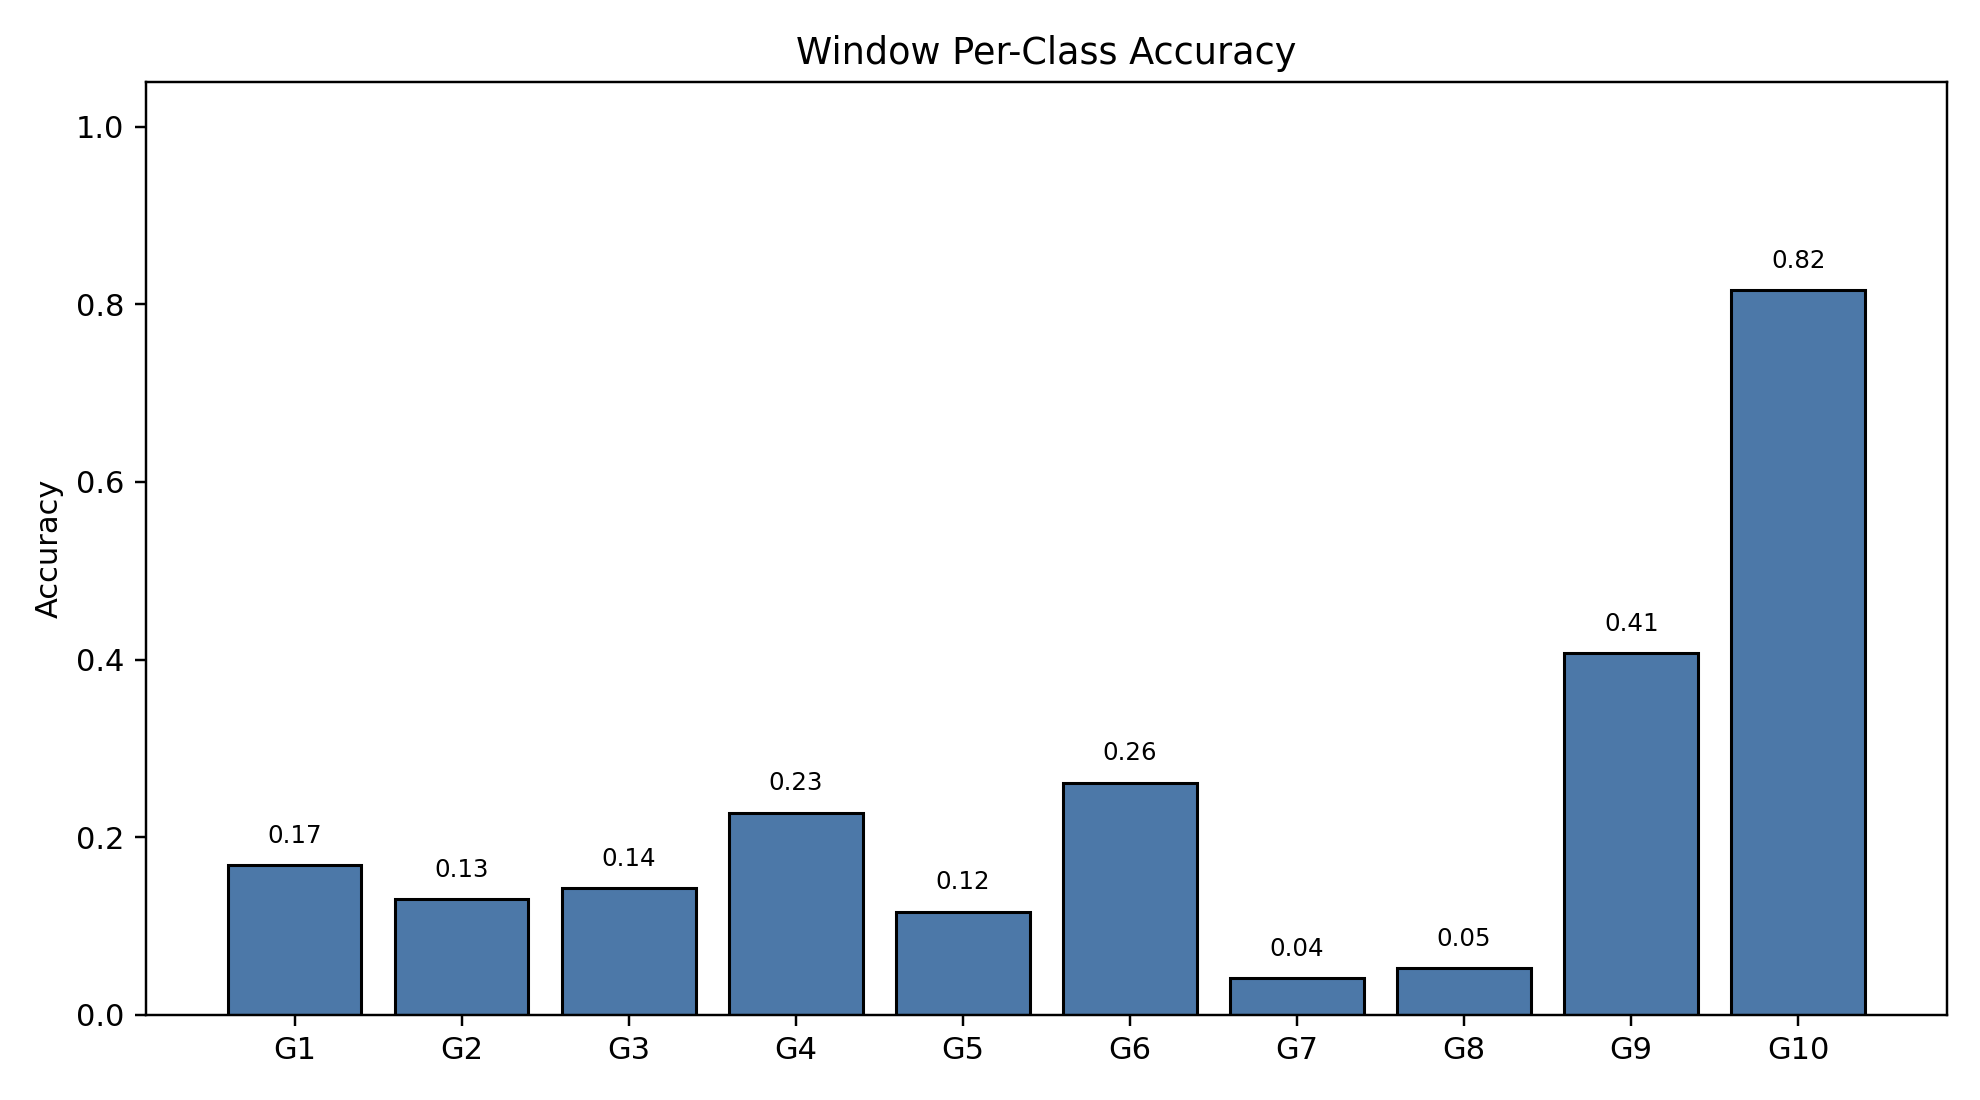

Values plotted in this chart, from the file beside it:
class_index, gesture_id, support, correct, accuracy
0, 1, 791, 133, 0.1681
1, 2, 692, 90, 0.1301
2, 3, 766, 109, 0.1423
3, 4, 743, 169, 0.2275
4, 5, 735, 85, 0.1156
5, 6, 763, 199, 0.2608
6, 7, 754, 31, 0.04111
7, 8, 707, 37, 0.05233
8, 9, 688, 280, 0.407
9, 10, 683, 557, 0.8155
